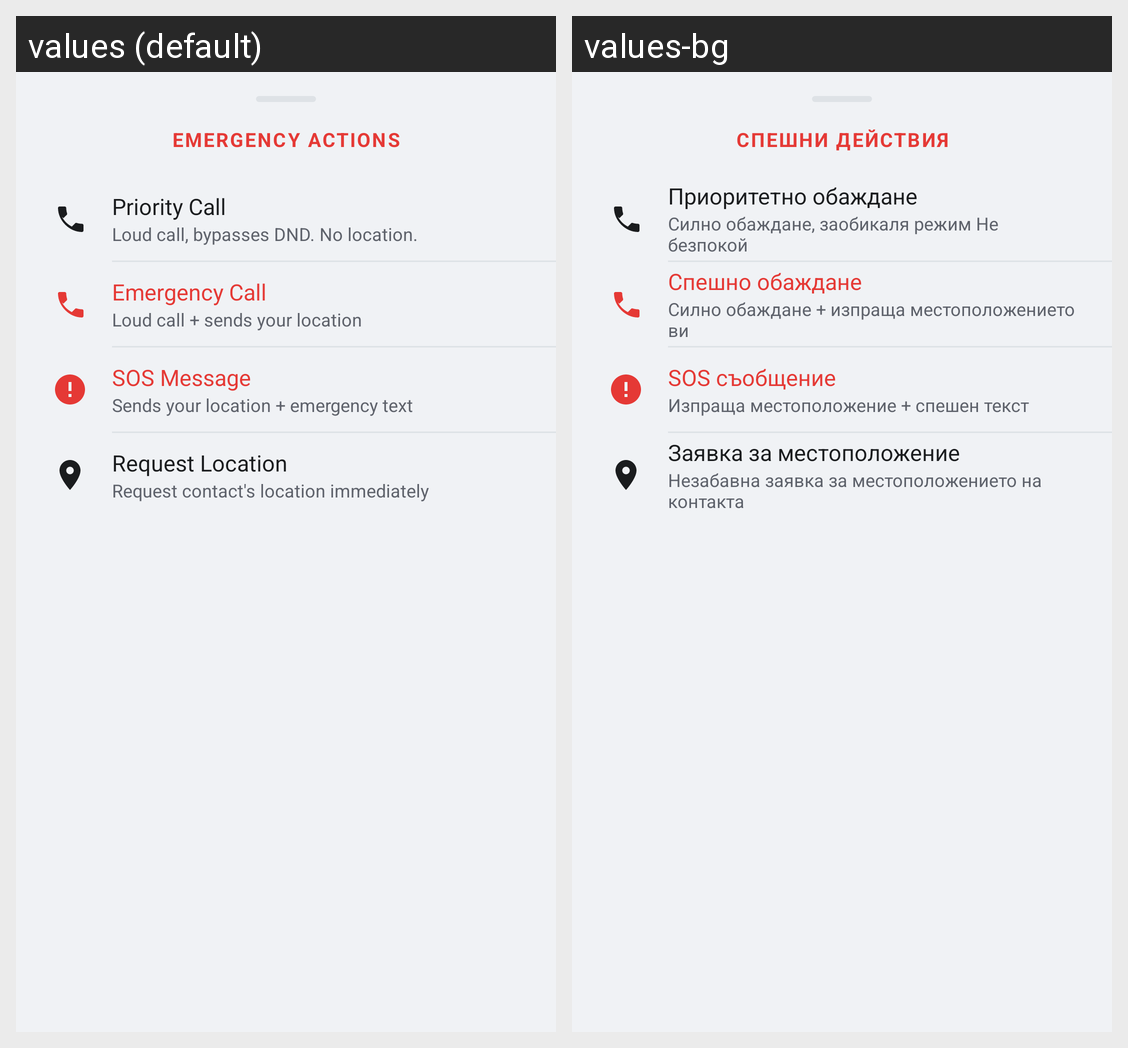

This grid shows one Android layout under two languages. Give, for every string resource on the screen, its name, the default text and each shown locale's text.
Android screen res/layout/bottom_sheet_emergency.xml rendered under 2 locales, left to right: values (default), values-bg. Device: Nexus 5 (rendered at 1080×1920; each locale shown at half size, 540×960, under a caption strip naming it); theme Theme.Fshu.
Strings drawn on this screen, with the default value and each locale's value (text and hints the layout hard-codes, and strings that could not be matched under every locale, appear in the picture but are not listed):

emergency_sheet_title
  values: Emergency Actions
  values-bg: Спешни действия

emerg_priority_call
  values: Priority Call
  values-bg: Приоритетно обаждане

emerg_priority_call_hint
  values: Loud call, bypasses DND. No location.
  values-bg: Силно обаждане, заобикаля режим Не безпокой

emerg_emergency_call
  values: Emergency Call
  values-bg: Спешно обаждане

emerg_emergency_call_hint
  values: Loud call + sends your location
  values-bg: Силно обаждане + изпраща местоположението ви

emerg_sos_message
  values: SOS Message
  values-bg: SOS съобщение

emerg_sos_message_hint
  values: Sends your location + emergency text
  values-bg: Изпраща местоположение + спешен текст

emerg_request_location
  values: Request Location
  values-bg: Заявка за местоположение

emerg_request_location_hint
  values: Request contact's location immediately
  values-bg: Незабавна заявка за местоположението на контакта
